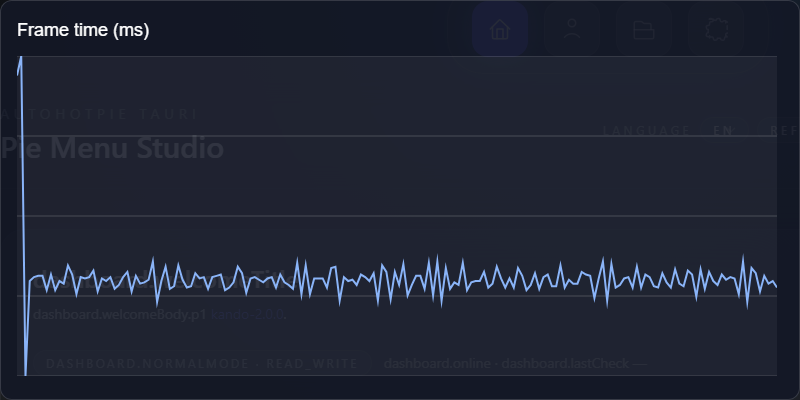

Data behind this chart, as committed beside it:
frame, index, frame_time_ms
1, 0, 32.4
2, 1, 33.9
3, 2, 9.3
4, 3, 16.6
5, 4, 16.9
6, 5, 17
7, 6, 17
8, 7, 15.9
9, 8, 17.1
10, 9, 15.9
11, 10, 16.6
12, 11, 16.4
13, 12, 17.8
14, 13, 17.1
15, 14, 15.6
16, 15, 16.9
17, 16, 16.8
18, 17, 16.9
19, 18, 17.4
20, 19, 15.8
21, 20, 16.8
22, 21, 16.6
23, 22, 16.9
24, 23, 16
25, 24, 16.3
26, 25, 16.9
27, 26, 17.3
28, 27, 15.8
29, 28, 17
30, 29, 16.4
31, 30, 16.5
32, 31, 16.7
33, 32, 18.1
34, 33, 15
35, 34, 16.6
36, 35, 17.7
37, 36, 16
38, 37, 16.2
39, 38, 17.8
40, 39, 16.7
41, 40, 16.1
42, 41, 16.2
43, 42, 17.2
44, 43, 16.8
45, 44, 16.9
46, 45, 16
47, 46, 16.9
48, 47, 17
49, 48, 17.1
50, 49, 15.9
51, 50, 16.1
52, 51, 16.5
53, 52, 17.7
54, 53, 17.2
55, 54, 15.7
56, 55, 16.8
57, 56, 16.9
58, 57, 16.7
59, 58, 16.5
60, 59, 16.8
... 120 more rows
